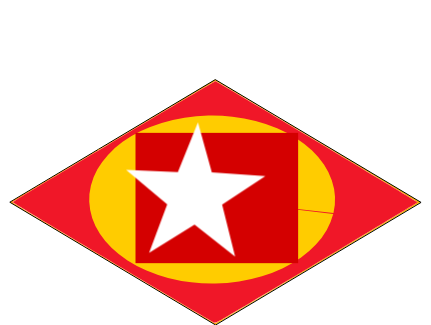
t = 0.00 s
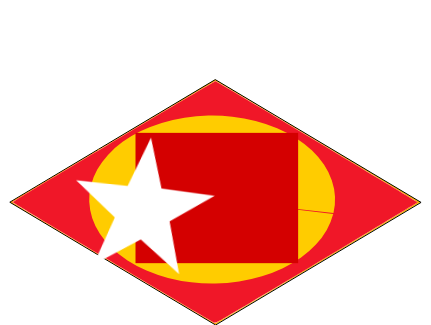
t = 0.38 s
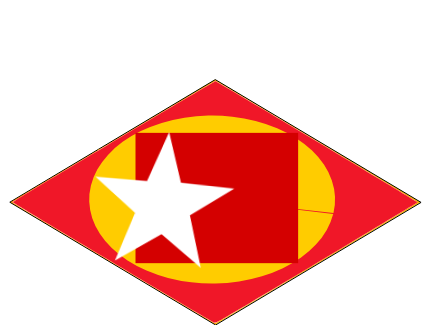
t = 0.63 s
t = 1.00 s: frame unchanged from t = 0.00 s, image omitted
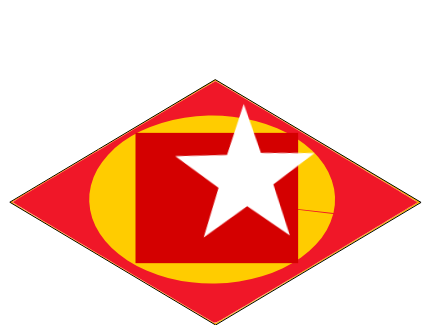
t = 1.38 s
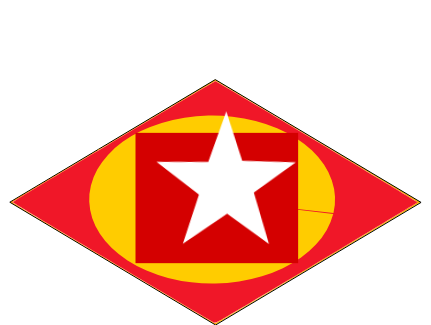
t = 1.63 s

The animated SVG that drew these frames (rendered in a browser with its animation timeline set to each time). Animation: 1 CSS @keyframes rule; one cycle of 2.00 s, repeats indefinitely.

<?xml version="1.0" encoding="UTF-8" standalone="no"?>
<!-- Created with Inkscape (http://www.inkscape.org/) -->

<svg
   xmlns:dc="http://purl.org/dc/elements/1.1/"
   xmlns:cc="http://creativecommons.org/ns#"
   xmlns:rdf="http://www.w3.org/1999/02/22-rdf-syntax-ns#"
   xmlns:svg="http://www.w3.org/2000/svg"
   xmlns="http://www.w3.org/2000/svg"
   xmlns:sodipodi="http://sodipodi.sourceforge.net/DTD/sodipodi-0.dtd"
   xmlns:inkscape="http://www.inkscape.org/namespaces/inkscape"
   width="430.54434"
   height="325.29514"
   id="svg2"
   version="1.1"
   inkscape:version="0.92.3 (2405546, 2018-03-11)"
   sodipodi:docname="staani.svg">
   <style>
    #star{
      animation:spin 2s infinite;
     
    }
     @keyframes spin { 
  
     0%{
     transform: rotate(0deg);
	}
     25%{
     transform: rotate(4deg);
    }
    50%{
     transform: rotate(0deg);
    }
    75%{
     transform: rotate(-4deg);
    }
    100%{
     transform: rotate(0deg);
    }
    }     
    </style>
  <defs
     id="defs4">
    <inkscape:perspective
       sodipodi:type="inkscape:persp3d"
       inkscape:vp_x="0 : 526.18109 : 1"
       inkscape:vp_y="0 : 1000 : 0"
       inkscape:vp_z="744.09448 : 526.18109 : 1"
       inkscape:persp3d-origin="372.04724 : 350.78739 : 1"
       id="perspective2985" />
  </defs>
  <sodipodi:namedview
     id="base"
     pagecolor="#ffffff"
     bordercolor="#666666"
     borderopacity="1.0"
     inkscape:pageopacity="0.0"
     inkscape:pageshadow="2"
     inkscape:zoom="0.9899495"
     inkscape:cx="137.04016"
     inkscape:cy="105.26584"
     inkscape:document-units="mm"
     inkscape:current-layer="g847"
     showgrid="false"
     inkscape:object-nodes="true"
     inkscape:window-width="1366"
     inkscape:window-height="745"
     inkscape:window-x="-8"
     inkscape:window-y="-8"
     inkscape:window-maximized="1"
     showguides="true"
     inkscape:guide-bbox="true"
     units="mm"
     fit-margin-top="0"
     fit-margin-left="0"
     fit-margin-right="0"
     fit-margin-bottom="0" />
  <metadata
     id="metadata7">
    <rdf:RDF>
      <cc:Work
         rdf:about="">
        <dc:format>image/svg+xml</dc:format>
        <dc:type
           rdf:resource="http://purl.org/dc/dcmitype/StillImage" />
        <dc:title></dc:title>
      </cc:Work>
    </rdf:RDF>
  </metadata>
  <g
     inkscape:label="Layer 1"
     inkscape:groupmode="layer"
     id="layer1"
     transform="translate(-53.643411,-569.625)">
    <g
       id="g847">
      <path
         style="fill:#ffcc00;stroke:#000000;stroke-width:0.99999994px;stroke-linecap:round;stroke-linejoin:round;stroke-opacity:1"
         d="M 474.37627,771.83168 268.91558,649.23729 63.454937,771.83164 268.91563,894.42603 z"
         id="path3908"
         inkscape:connector-curvature="0" />
      <path
         transform="translate(53.643411,569.625)"
         inkscape:connector-curvature="0"
         id="path275"
         d="m 98.198458,149.19278 c 0.171685,-0.2778 0.539439,-0.50508 0.817231,-0.50508 0.277792,0 0.364606,0.22728 0.192922,0.50508 -0.171685,0.27779 -0.539439,0.50507 -0.817231,0.50507 -0.277792,0 -0.364607,-0.22728 -0.192922,-0.50507 z"
         style="fill:#ffcc00;stroke-width:0.50507629" />
      <path
         transform="translate(53.643411,569.625)"
         inkscape:connector-curvature="0"
         id="path277"
         d=""
         style="fill:#ffcc00;stroke-width:0.50507629" />
      <path
         transform="translate(53.643411,569.625)"
         inkscape:connector-curvature="0"
         id="path279"
         d=""
         style="fill:#ffcc00;stroke-width:0.50507629" />
      <path
         transform="translate(53.643411,569.625)"
         inkscape:connector-curvature="0"
         id="path12"
         d="M 113.28203,263.16842 C 57.380283,229.78887 11.639313,202.36414 11.635434,202.22459 11.62395,201.81139 214.78691,80.750207 215.3979,80.806168 c 1.02753,0.09411 203.35915,121.055552 203.2132,121.488492 -0.13747,0.40774 -202.13952,121.12059 -203.18444,121.41942 -0.2778,0.0794 -46.24288,-27.16611 -102.14463,-60.54566 z"
         style="fill:#ff6600;stroke-width:0.50507629" />
      <path
         transform="translate(53.643411,569.625)"
         inkscape:connector-curvature="0"
         id="path166"
         d="M 213.50835,322.40309 C 209.12448,320.11561 101.1761,255.86257 39.826997,219.02448 24.800211,210.00139 12.505569,202.41445 12.505569,202.16459 c 0,-0.54969 152.027181,-91.45965 193.447211,-115.678509 l 9.51865,-5.565681 6.19564,3.642781 c 53.66409,31.552249 195.8385,116.992659 195.8385,117.690109 0,0.6108 -43.37347,26.78013 -132.85714,80.15918 -75.46565,45.01698 -68.74623,41.23973 -71.14008,39.99062 z"
         style="fill:#ffd5d5;stroke-width:0.71428573" />
      <path
         inkscape:connector-curvature="0"
         d="m 170.80047,745.14732 c -2.34001,-2.05968 -4.95167,-3.74044 -7.70078,-5.19235 -1.90048,-1.01059 -3.95251,-1.30286 -6.07429,-1.16439 -3.3829,0.9681 -9.22206,4.42165 5.26925,-3.40952 0.42297,-0.22857 -0.8056,0.52682 -1.18609,0.82072 -1.00566,0.77678 -1.15288,1.00339 -1.99874,1.90619 -1.70978,2.26401 -3.03622,4.8025 -4.21726,7.3748 -1.17238,2.45863 -1.8021,5.08244 -2.12246,7.77244 -0.20821,2.1433 -0.20918,4.29997 -0.19721,6.45122 -0.11994,1.84181 0.0942,3.50119 0.94618,5.14029 0.52958,1.10835 1.53079,1.87249 2.20697,2.86541 0.42527,0.7501 1.16653,1.25559 1.91039,1.6567 0.9757,0.68732 1.97591,1.33794 2.98265,1.98148 0.12012,0.0758 0.24024,0.15164 0.36036,0.22747 0,0 -8.93903,5.7194 -8.93903,5.7194 v 0 c -0.11164,-0.0798 -0.22328,-0.15958 -0.33491,-0.23937 -0.97016,-0.6743 -1.97163,-1.30235 -2.96893,-1.93515 -0.81116,-0.54059 -1.68384,-1.17726 -2.17389,-2.03501 -0.68365,-1.03073 -1.60395,-1.90599 -2.14696,-3.03423 -0.93712,-1.77298 -1.35194,-3.5734 -1.17862,-5.58987 0.011,-2.19751 0.0132,-4.39724 0.20296,-6.58863 0.31083,-2.78161 0.85146,-5.51829 2.0386,-8.07731 1.1247,-2.66519 2.52437,-5.2061 4.06447,-7.65399 0.89754,-1.08821 1.85418,-2.29759 3.08851,-3.03301 4.18004,-2.49047 7.97207,-5.82231 12.81856,-6.47184 2.2626,0.0326 4.39093,0.42785 6.33523,1.66038 2.73479,1.62708 5.38089,3.39102 7.96134,5.25368 0,0 -8.9463,5.59449 -8.9463,5.59449 z"
         id="path624"
         style="fill:#ffd5d5" />
      <path
         inkscape:connector-curvature="0"
         d="m 161.9231,739.54781 c -0.31796,3.21611 -1.39984,6.2853 -2.05488,9.44207 -0.50416,2.57746 -0.72103,5.19454 -0.83345,7.81425 -0.36305,3.10716 0.42426,5.39775 1.96212,8.05316 2.20462,3.17568 4.83854,6.03705 7.4226,8.90599 2.93253,3.2589 5.4991,6.8141 8.28846,10.19047 1.05385,1.34838 2.26793,2.52684 3.56941,3.6276 0,0 -8.80769,5.45583 -8.80769,5.45583 v 0 c -1.24569,-1.21097 -2.46401,-2.44975 -3.51774,-3.83697 -2.74722,-3.3891 -5.28442,-6.94907 -8.25991,-10.15042 -2.63745,-2.92054 -5.35459,-5.80423 -7.61552,-9.03245 -1.58889,-2.66036 -2.6807,-5.3465 -2.36138,-8.5071 0.0805,-2.70454 0.39142,-5.38966 0.92039,-8.04522 0.59754,-3.04902 1.61123,-6.02145 1.87107,-9.11925 0,0 9.41652,-4.79796 9.41652,-4.79796 z"
         id="path626"
         style="fill:#ffd5d5" />
      <path
         inkscape:connector-curvature="0"
         id="path638"
         d="M 211.66092,321.12759 C 169.35137,296.35717 23.110841,208.93878 14.969727,203.55125 l -2.093774,-1.3856 2.922917,-1.84798 C 27.396255,192.98535 162.65663,112.1531 201.19793,89.522286 l 14.28575,-8.388353 19.30183,11.427193 c 55.50278,32.859124 153.91923,92.024544 181.67963,109.221074 0.41438,0.25669 0.64166,0.57556 0.50508,0.70859 -1.44899,1.41137 -170.77516,102.93421 -191.44833,114.78663 -10.70011,6.13462 -10.19746,5.995 -13.86097,3.85017 z"
         style="fill:#f01728;stroke-width:0.50507629;fill-opacity:1"
         transform="translate(53.643411,569.625)" />
      <path
         d="M 386.86229,783.69276 A 122.93987,84.043114 0 0 1 244.85712,851.97367 122.93987,84.043114 0 0 1 144.56894,755.0929 122.93987,84.043114 0 0 1 286.00069,686.25805 122.93987,84.043114 0 0 1 387.09754,782.74524 L 265.77542,769.15607 Z"
         sodipodi:end="0.1624059"
         sodipodi:start="0.17384143"
         sodipodi:ry="84.043114"
         sodipodi:rx="122.93987"
         sodipodi:cy="769.15607"
         sodipodi:cx="265.77542"
         sodipodi:type="arc"
         id="path825"
         style="opacity:1;fill:#ffcc00;fill-opacity:1;stroke:#050000;stroke-width:0;stroke-linejoin:miter;stroke-miterlimit:4;stroke-dasharray:none;stroke-opacity:1" />
      <rect
         y="702.48376"
         x="189.1488"
         height="130.30968"
         width="162.63455"
         id="rect829"
         style="opacity:1;fill:#d40000;fill-opacity:1;stroke:#050000;stroke-width:0;stroke-linejoin:miter;stroke-miterlimit:4;stroke-dasharray:none;stroke-opacity:1" />
      <path
         inkscape:label="#path833"
         transform="matrix(0.57190893,0,0,0.52616182,123.82904,351.31449)"
         inkscape:transform-center-y="-3.1775799"
         inkscape:transform-center-x="-0.57133051"
         d="m 288.76405,826.35927 -40.56652,-32.22796 -45.4764,28.42758 18.11486,-48.54003 -41.08922,-34.46603 51.76212,2.22856 20.08187,-49.72875 13.87589,49.91736 53.50049,3.73196 -43.18634,28.62207 z"
         inkscape:randomized="0"
         inkscape:rounded="0"
         inkscape:flatsided="false"
         sodipodi:arg2="1.5763504"
         sodipodi:arg1="0.98661747"
         sodipodi:r2="28.886641"
         sodipodi:r1="73.26384"
         sodipodi:cy="765.24512"
         sodipodi:cx="248.35797"
         sodipodi:sides="5"
         id="star"
         style="opacity:1;fill:#ffffff;fill-opacity:1;stroke:#050000;stroke-width:0;stroke-linejoin:miter;stroke-miterlimit:4;stroke-dasharray:none;stroke-opacity:1"
         sodipodi:type="star" />
    </g>
  </g>
</svg>
